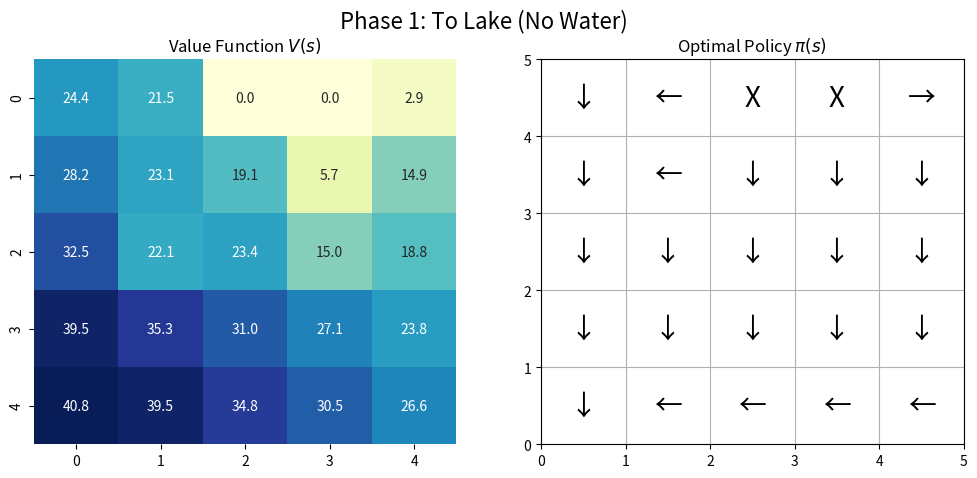
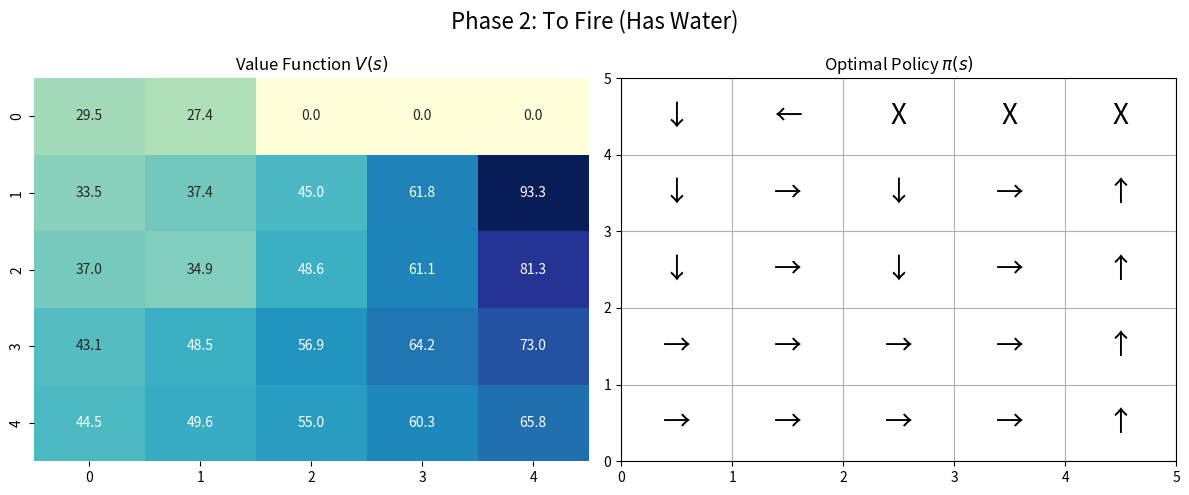

These figures' Python source, in order:
import numpy as np

class DroneGridWorld:
    def __init__(self):
        self.grid_size = 5
        self.states = [(x, y, w) for x in range(5) for y in range(5) for w in [0, 1]] 
        self.actions = ['N', 'S', 'E', 'W', 'Hover']
        self.hazards = {(1,2), (3,2)}
        self.boulders = {(2, 4), (3, 4)}
        self.lake = (0, 0)
        self.fire_zone = (4, 4)

    def get_transitions(self, state, action):
        '''
        returns list of (next_state, probability, reward)
        '''
        x, y, has_water = state

        # 1. Handle Terminal States: If already at a boulder or success point, no further transitions [cite: 28, 29]
        if (x, y) in self.boulders or ((x, y) == self.fire_zone and has_water):
            return []

        # 2. Hover Action: Deterministic and unaffected by wind [cite: 25]
        if action == 'Hover':
            # Reward is -1 step penalty 
            return [(state, 1.0, -1)]

        # 3. Define Movement Probabilities [cite: 22, 23]
        if (x, y) in self.hazards:
            # Smoke fumes: Intended (40%), Stay (40%), Perpendiculars (10% each) [cite: 23]
            probs = {'intended': 0.4, 'stay': 0.4, 'perp1': 0.1, 'perp2': 0.1}
        else:
            # Normal cells: Intended (70%), Stay (10%), Perpendiculars (10% each) 
            probs = {'intended': 0.7, 'stay': 0.1, 'perp1': 0.1, 'perp2': 0.1}

        # 4. Map actions to direction vectors
        move_map = {'N': (0, 1), 'S': (0, -1), 'E': (1, 0), 'W': (-1, 0)}
        perp_map = {
            'N': ['E', 'W'], 'S': ['E', 'W'],
            'E': ['N', 'S'], 'W': ['N', 'S']
        }

        possible_outcomes = []
        
        # Calculate movements for each stochastic outcome
        move_types = [
            (action, probs['intended']),
            (None, probs['stay']),
            (perp_map[action][0], probs['perp1']),
            (perp_map[action][1], probs['perp2'])
        ]

        for move_dir, prob in move_types:
            if prob == 0: continue
            
            # Calculate new coordinates
            if move_dir is None:
                nx, ny = x, y
            else:
                dx, dy = move_map[move_dir]
                nx, ny = x + dx, y + dy
                
                # Off-grid constraint: stay in same cell 
                if not (0 <= nx < 5 and 0 <= ny < 5):
                    nx, ny = x, y

            # 5. Determine New State and Phase Trigger [cite: 20]
            # Entering lake always fills water [cite: 20]
            new_has_water = 1 if (nx, ny) == self.lake else has_water
            next_state = (nx, ny, new_has_water)

            # 6. Determine Reward [cite: 28, 29]
            reward = -1  # Base per-step penalty 
            
            if (nx, ny) in self.hazards:
                reward -= 10  # Additional hazard penalty 
            elif (nx, ny) in self.boulders:
                reward = -100  # Crash cost 
            elif (nx, ny) == self.fire_zone and new_has_water:
                reward = 100  # Success payoff [cite: 29]

            possible_outcomes.append((next_state, prob, reward))

        return possible_outcomes


    def value_iteration(self, gamma=0.95, theta=1e-6):
        V = {state: 0 for state in self.states}

        while True:
            delta = 0
            for s in self.states:
                v_old = V[s]
                if self.terminal_check(s): 
                    continue
                
                action_values = []
                for a in self.actions:
                    expected_return =  sum(p*(r+gamma*V[ns]) for ns, p, r in self.get_transitions(s, a))
                    action_values.append(expected_return)
                
                V[s] = max(action_values)
                delta = max(delta, abs(V[s] - v_old))

            if delta < theta : break

        policy = {}
        for s in self.states:
            if self.terminal_check(s):
                continue
                
            action_returns = {}
            for a in self.actions:
                expected_return = sum(p * (r + gamma * V[ns]) 
                                    for ns, p, r in self.get_transitions(s, a))
                action_returns[a] = expected_return
            
            # Pythonic Argmax: find the key with the maximum value
            policy[s] = max(action_returns, key=action_returns.get)

        return V, policy




    def terminal_check(self, state):
        x, y, has_water = state
        if (x, y) in self.boulders or ((x, y) == self.fire_zone and has_water):
            return True
        else: return False

import matplotlib.pyplot as plt
import seaborn as sns


def visualize_results(V, policy):
    phases = [0, 1]  # 0: Empty, 1: Filled
    phase_names = ["Phase 1: To Lake (No Water)", "Phase 2: To Fire (Has Water)"]
    
    # Action to Arrow mapping
    arrows = {'N': '↑', 'S': '↓', 'E': '→', 'W': '←', 'Hover': 'H', 'Done': 'X'}

    for w in phases:
        # 1. Prepare 2D arrays for the current phase
        v_grid = np.zeros((5, 5))
        p_grid = np.empty((5, 5), dtype=object)
        
        for x in range(5):
            for y in range(5):
                state = (x, y, w)
                v_grid[4-y, x] = V.get(state, 0) # 4-y to flip for grid display
                
                # Get policy arrow or terminal marker
                action = policy.get(state, 'Done')
                p_grid[4-y, x] = arrows.get(action, 'X')

        # 2. Create the Figure
        fig, (ax1, ax2) = plt.subplots(1, 2, figsize=(12, 5))
        fig.suptitle(phase_names[w], fontsize=16)

        # Plot Value Function Heatmap
        sns.heatmap(v_grid, annot=True, fmt=".1f", cmap="YlGnBu", ax=ax1, cbar=False)
        ax1.set_title("Value Function $V(s)$")

        # Plot Policy Arrows
        ax2.set_xlim(0, 5)
        ax2.set_ylim(0, 5)
        ax2.set_xticks(range(6))
        ax2.set_yticks(range(6))
        ax2.grid(True)
        ax2.set_title("Optimal Policy $\pi(s)$")

        for i in range(5):
            for j in range(5):
                ax2.text(i + 0.5, 4 - j + 0.5, p_grid[j, i], 
                         ha='center', va='center', fontsize=20)

    plt.tight_layout()
    plt.show()

        

drone_env = DroneGridWorld()
V, policy = drone_env.value_iteration()
visualize_results(V, policy)